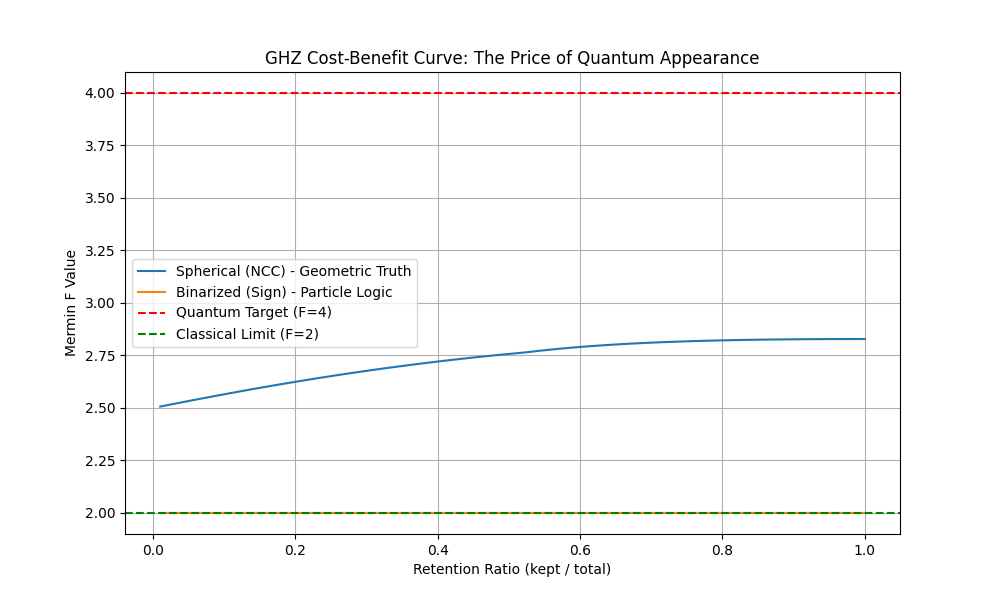

Data behind this chart, as committed beside it:
retention, F_spherical, F_binarized
0.01, 2.507, 2.0
0.02, 2.514, 2.0
0.03, 2.52, 2.0
0.04, 2.527, 2.0
0.05, 2.533, 2.0
0.06, 2.54, 2.0
0.07, 2.546, 2.0
0.08, 2.553, 2.0
0.09, 2.559, 2
0.1, 2.565, 2.0
0.11, 2.572, 2.0
0.12, 2.578, 2.0
0.13, 2.584, 2.0
0.14, 2.59, 2.0
0.15, 2.596, 2.0
0.16, 2.602, 2.0
0.17, 2.608, 2.0
0.18, 2.613, 2.0
0.19, 2.619, 2.0
0.2, 2.625, 2
0.21, 2.63, 2.0
0.22, 2.636, 2.0
0.23, 2.641, 2.0
0.24, 2.647, 2.0
0.25, 2.652, 2.0
0.26, 2.657, 2.0
0.27, 2.662, 2.0
0.28, 2.667, 2.0
0.29, 2.672, 2.0
0.3, 2.677, 2.0
0.31, 2.682, 2.0
0.32, 2.686, 2.0
0.33, 2.691, 2.0
0.34, 2.696, 2.0
0.35, 2.7, 2.0
0.36, 2.704, 2.0
0.37, 2.709, 2.0
0.38, 2.713, 2.0
0.39, 2.717, 2.0
0.4, 2.721, 2
0.41, 2.725, 2.0
0.42, 2.729, 2.0
0.43, 2.733, 2.0
0.44, 2.737, 2.0
0.45, 2.74, 2.0
0.46, 2.744, 2.0
0.47, 2.747, 2.0
0.48, 2.751, 2.0
0.49, 2.754, 2.0
0.5, 2.757, 2.0
0.51, 2.761, 2.0
0.52, 2.764, 2.0
0.53, 2.767, 2
0.54, 2.771, 2.0
0.55, 2.775, 2.0
0.56, 2.779, 2.0
0.57, 2.782, 2.0
0.58, 2.785, 2.0
0.59, 2.788, 2.0
0.6, 2.791, 2.0
... 40 more rows
